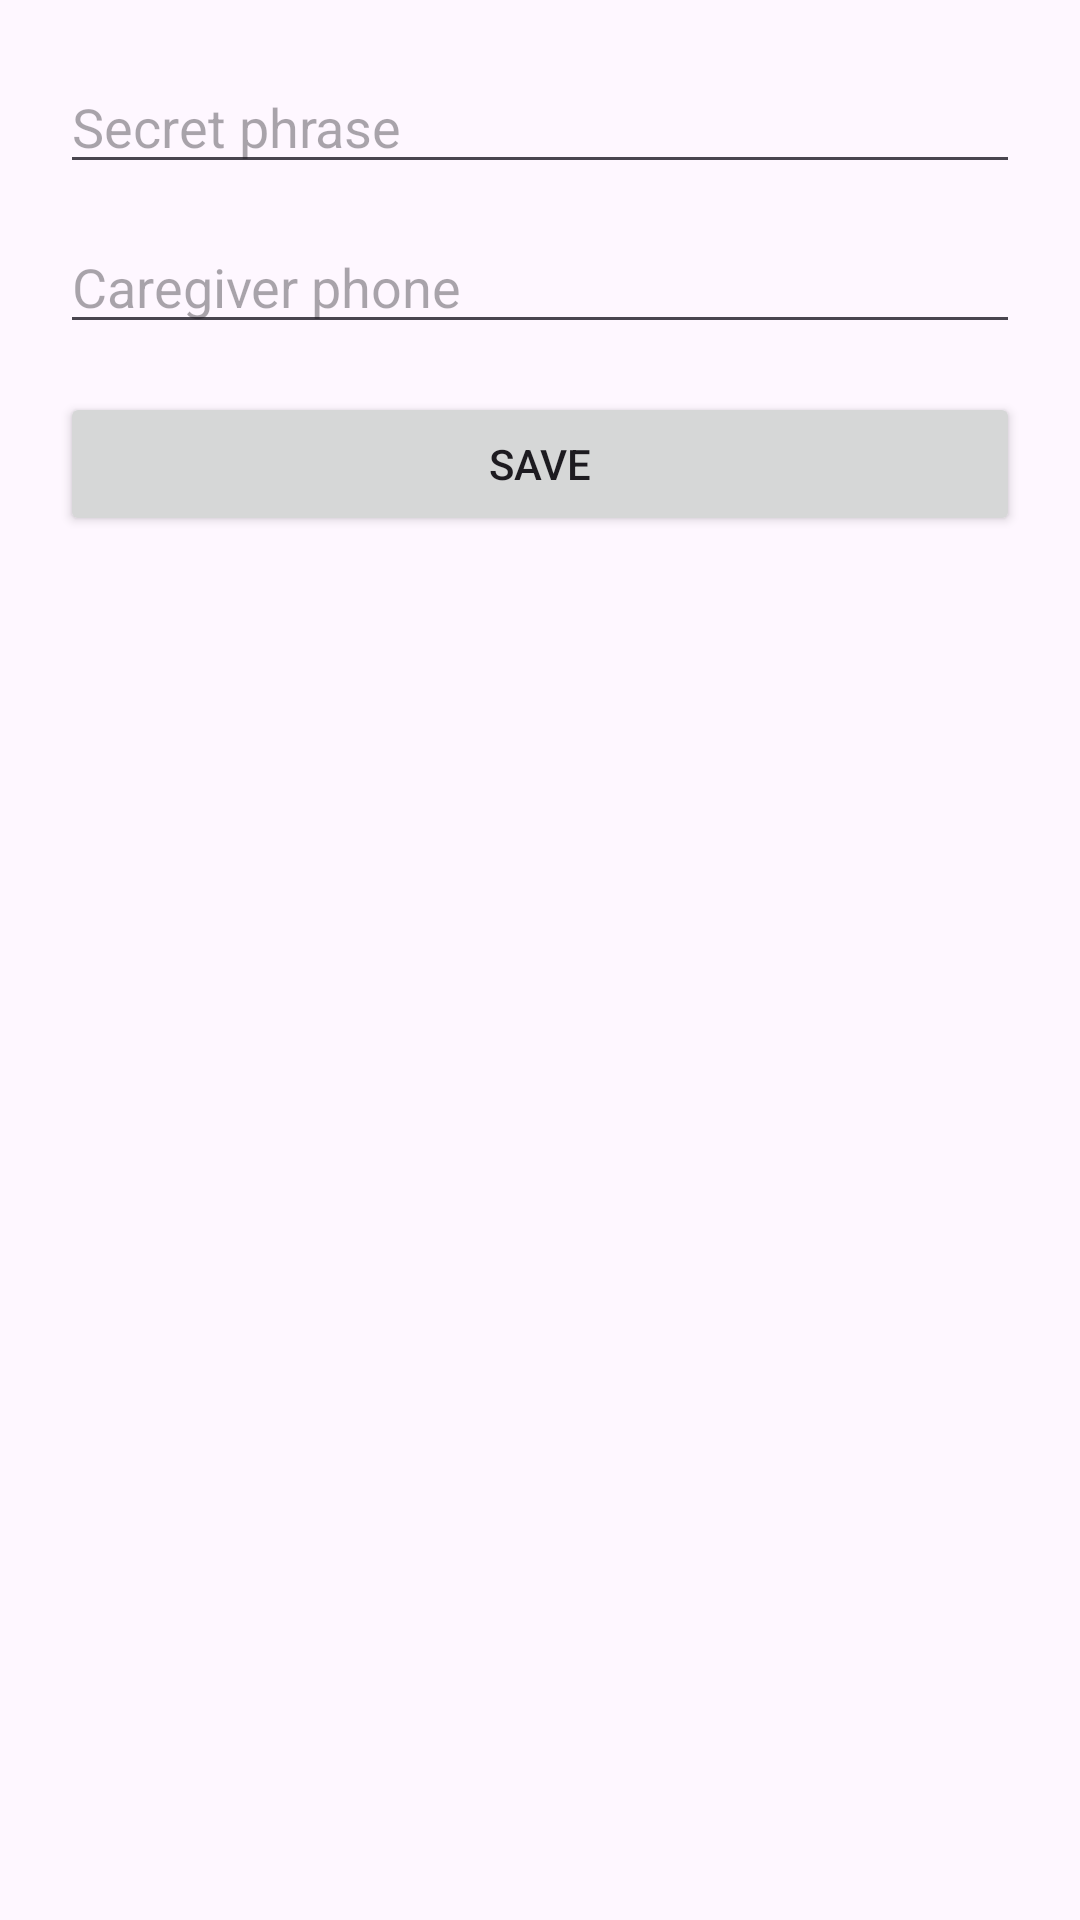

Write the Android layout XML for this screen, with the resource values it uses.
<!-- AndroidManifest.xml: application theme Theme.ElderShield -->
<!-- res/layout/activity_settings.xml -->
<LinearLayout xmlns:android="http://schemas.android.com/apk/res/android"
    android:orientation="vertical"
    android:padding="20dp"
    android:layout_width="match_parent"
    android:layout_height="match_parent">

    <EditText
        android:id="@+id/secretPhrase"
        android:hint="@string/secret_phrase"
        android:layout_width="match_parent"
        android:layout_height="wrap_content"/>

    <EditText
        android:id="@+id/caregiverPhone"
        android:hint="@string/caregiver_number"
        android:inputType="phone"
        android:layout_width="match_parent"
        android:layout_height="wrap_content"
        android:layout_marginTop="12dp"/>

    <Button
        android:id="@+id/saveBtn"
        android:text="@string/save"
        android:layout_width="match_parent"
        android:layout_height="wrap_content"
        android:layout_marginTop="16dp"/>
</LinearLayout>
<!-- resources referenced by this layout -->
<resources>
  <string name="caregiver_number">Caregiver phone</string>
  <string name="save">Save</string>
  <string name="secret_phrase">Secret phrase</string>
  <style name="Theme.ElderShield" parent="Theme.Material3.DayNight.NoActionBar">
          <item name="android:statusBarColor">?attr/colorSurface</item>
      </style>
</resources>
